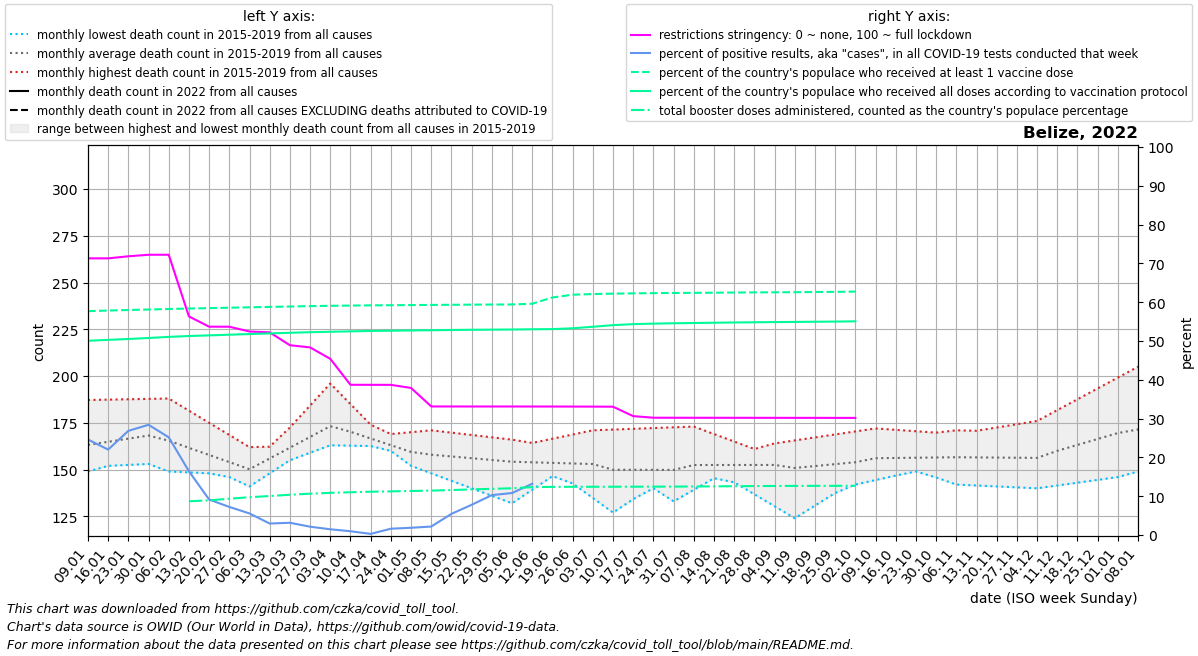

The table this chart was drawn from, first rows:
date, location, time_unit, time, deaths_2010_all_ages, deaths_2011_all_ages, deaths_2012_all_ages, deaths_2013_all_ages, deaths_2014_all_ages, deaths_2015_all_ages, deaths_2016_all_ages, deaths_2017_all_ages, deaths_2018_all_ages, deaths_2019_all_ages, deaths_2020_all_ages, deaths_2021_all_ages, deaths_2022_all_ages, new_deaths, new_cases_smoothed, new_tests_smoothed, positive_test_percent, stringency_index, people_vaccinated, people_fully_vaccinated
2022-01-09, Belize, monthly, 1, , , , , , , 151.5, 149.0, 187.2, 165.0, 205.0, 255.8, , 26.6, 2639, 11033, 24.62, 71.3, 230770, 200214
2022-01-16, Belize, monthly, 2, , , , , , , 152.0, 152.0, 187.4, 168.0, 198.2, 236.5, , 25.7, 4421, 20038, 22.02, 71.29, 231395, 201193
2022-01-23, Belize, monthly, 3, , , , , , , 152.5, 155.0, 187.6, 171.0, 191.5, 217.2, , 24.8, 5088, 18974, 26.84, 71.82, 231948, 202075
2022-01-30, Belize, monthly, 4, , , , , , , 153.0, 158.0, 187.8, 174.0, 184.8, 198.0, , 23.9, 4911, 17336, 28.4, 72.22, 232447, 203094
2022-02-06, Belize, monthly, 5, , , , , , 149.0, 152.2, 161.0, 188.0, 177.0, 178.0, 194.5, , 23.0, 3339, 13268, 25.18, 72.22, 232970, 204252
2022-02-13, Belize, monthly, 6, , , , , , 148.5, 151.4, 156.0, 181.5, 170.8, 175.0, 191.0, , 23.5, 2126, 12929, 16.44, 56.33, 233475, 205135
2022-02-20, Belize, monthly, 7, , , , , , 148.0, 150.6, 151.0, 175.0, 164.5, 172.0, 187.5, , 24.0, 1030, 11225, 9.149, 53.68, 233900, 205789
2022-02-27, Belize, monthly, 8, , , , , , 147.5, 149.8, 146.0, 168.5, 158.2, 169.0, 184.0, , 24.5, 601.4, 8273, 7.243, 53.68, 234313, 206478
2022-03-06, Belize, monthly, 9, , , , , , 147.0, 149.0, 141.0, 162.0, 152.0, 166.0, 181.4, , 25.0, 336.7, 6023, 5.563, 52.44, 234743, 207155
2022-03-13, Belize, monthly, 10, , , , , , 151.0, 160.8, 148.0, 162.2, 157.8, 166.0, 178.8, , 19.75, 165.1, 5583, 2.96, 52.23, 235129, 207798
2022-03-20, Belize, monthly, 11, , , , , , 155.0, 172.5, 155.0, 162.5, 163.5, 166.0, 176.2, , 14.5, 133, 4172, 3.158, 48.91, 235544, 208471
2022-03-27, Belize, monthly, 12, , , , , , 159.0, 184.2, 162.0, 162.8, 169.2, 166.0, 173.6, , 9.25, 89.57, 4194, 2.145, 48.35, 235951, 209063
2022-04-03, Belize, monthly, 13, , , , , , 163.0, 196.0, 169.0, 163.0, 175.0, 166.0, 171.0, , 4.0, 66.14, 4452, 1.482, 45.4, 236277, 209512
2022-04-10, Belize, monthly, 14, , , , , , 167.0, 185.0, 166.2, 162.8, 170.0, 166.0, 164.0, , 8.5, 40.14, 4096, 0.975, 38.71, 236524, 209937
2022-04-17, Belize, monthly, 15, , , , , , 168.0, 174.0, 163.5, 162.6, 165.0, 160.8, 157.0, , 13.0, 11.43, 3920, 0.292, 38.71, 236747, 210350
2022-04-24, Belize, monthly, 16, , , , , , 169.0, 163.0, 160.8, 162.4, 160.0, 155.5, 150.0, , 17.5, 68.86, 4175, 1.63, 38.7, 236875, 210596
2022-05-01, Belize, monthly, 17, , , , , , 170.0, 152.0, 158.0, 162.2, 155.0, 150.2, 143.0, , 22.0, 86.71, 4649, 1.866, 37.9, 237040, 210860
2022-05-08, Belize, monthly, 18, , , , , , 171.0, 148.0, 158.8, 162.0, 150.0, 145.0, 148.4, , 17.8, 89.57, 4121, 2.191, 33.13, 237178, 211094
2022-05-15, Belize, monthly, 19, , , , , , 169.8, 144.0, 159.6, 161.0, 150.8, 148.0, 153.8, , 13.6, 244, 4448, 5.458, 33.13, 237329, 211337
2022-05-22, Belize, monthly, 20, , , , , , 168.5, 140.0, 160.4, 160.0, 151.5, 151.0, 159.2, , 9.4, 464.6, 5944, 7.791, 33.12, 237476, 211554
2022-05-29, Belize, monthly, 21, , , , , , 167.2, 136.0, 161.2, 159.0, 152.2, 154.0, 164.6, , 5.2, 624.0, 6069, 10.28, 33.12, 237574, 211695
2022-06-05, Belize, monthly, 22, , , , , , 166.0, 132.0, 162.0, 158.0, 153.0, 157.0, 170.0, , 1.0, 691.4, 6381, 10.82, 33.12, 237668, 211828
2022-06-12, Belize, monthly, 23, , , , , , 158.2, 139.2, 164.2, 155.0, 152.8, 159.2, 172.0, , 1.5, 993, 4028, 13.21, 33.11, 238411, 212082
2022-06-19, Belize, monthly, 24, , , , , , 150.4, 146.5, 166.5, 152.0, 152.5, 161.4, 174.0, , 2.0, 889.7, , , 33.11, 244863, 212253
2022-06-26, Belize, monthly, 25, , , , , , 142.6, 153.8, 168.8, 149.0, 152.2, 163.6, 176.0, , 2.5, 1279, , , 33.1, 247707, 213100
2022-07-03, Belize, monthly, 26, , , , , , 134.8, 161.0, 171.0, 146.0, 152.0, 165.8, 178.0, , 3.0, 1107, , , 33.09, 248363, 214667
2022-07-10, Belize, monthly, 27, , , , , , 127.0, 154.0, 171.4, 145.8, 151.4, 168.0, 174.8, , 2.25, 924.9, , , 33.06, 248804, 216333
2022-07-17, Belize, monthly, 28, , , , , , 134.2, 147.0, 171.8, 145.6, 150.8, 165.0, 171.5, , 1.5, 893.6, , , 30.64, 249103, 217391
2022-07-24, Belize, monthly, 29, , , , , , 141.5, 140.0, 172.2, 145.4, 150.2, 162.0, 168.2, , 0.75, 793.9, , , 30.23, 249334, 217905
2022-07-31, Belize, monthly, 30, , , , , , 148.8, 133.0, 172.6, 145.2, 149.6, 159.0, 165.0, , 0.0, 475.4, , , 30.22, 249498, 218282
2022-08-07, Belize, monthly, 31, , , , , , 156.0, 139.2, 173.0, 145.0, 149.0, 156.0, 180.4, , 0.0, 348.7, , , 30.22, 249626, 218554
2022-08-14, Belize, monthly, 32, , , , , , 149.6, 145.4, 169.0, 145.5, 152.8, 156.0, 195.8, , 0.0, 282, , , 30.21, 249771, 218827
2022-08-21, Belize, monthly, 33, , , , , , 143.2, 151.6, 165.0, 146.0, 156.5, 156.0, 211.2, , 0.0, 304.7, , , 30.21, 249953, 219095
2022-08-28, Belize, monthly, 34, , , , , , 136.8, 157.8, 161.0, 146.5, 160.2, 156.0, 226.6, , 0.0, 232.6, , , 30.2, 250096, 219306
2022-09-04, Belize, monthly, 35, , , , , , 130.4, 164.0, 157.0, 147.0, 164.0, 156.0, 242.0, , 0.0, 183.3, , , 30.2, 250201, 219484
2022-09-11, Belize, monthly, 36, , , , , , 124.0, 163.2, 153.2, 148.2, 165.6, 156.0, 245.2, , 1.5, 142.1, , , 30.19, 250312, 219641
2022-09-18, Belize, monthly, 37, , , , , , 130.8, 162.5, 149.5, 149.5, 167.2, 154.2, 248.5, , 3.0, 185.1, , , 30.19, 250506, 219857
2022-09-25, Belize, monthly, 38, , , , , , 137.5, 161.8, 145.8, 150.8, 168.8, 152.5, 251.8, , 4.5, 123.4, , , 30.19, 250652, 220004
2022-10-02, Belize, monthly, 39, , , , , , 144.2, 161.0, 142.0, 152.0, 170.4, 150.8, 255.0, , 6.0, 77.0, , , 30.18, 250918, 220283
2022-10-09, Belize, monthly, 40, , , , , , 151.0, 157.2, 144.4, 155.8, 172.0, 149.0, 263.0, , 4.8, 18.29, , , , , 
2022-10-16, Belize, monthly, 41, , , , , , 150.0, 153.4, 146.8, 159.6, 171.2, 159.0, 271.0, , , , , , , , 
2022-10-23, Belize, monthly, 42, , , , , , 149.0, 149.6, 149.2, 163.4, 170.5, 169.0, 279.0, , , , , , , , 
2022-10-30, Belize, monthly, 43, , , , , , 148.0, 145.8, 151.6, 167.2, 169.8, 179.0, 287.0, , , , , , , , 
2022-11-06, Belize, monthly, 44, , , , , , 147.0, 142.0, 154.0, 171.0, 169.0, 189.0, 292.4, , , , , , , , 
2022-11-13, Belize, monthly, 45, , , , , , 148.8, 141.5, 154.2, 167.2, 170.8, 201.8, 297.8, , , , , , , , 
2022-11-20, Belize, monthly, 46, , , , , , 150.6, 141.0, 154.5, 163.5, 172.5, 214.6, 303.2, , , , , , , , 
2022-11-27, Belize, monthly, 47, , , , , , 152.4, 140.5, 154.8, 159.8, 174.2, 227.4, 308.6, , , , , , , , 
2022-12-04, Belize, monthly, 48, , , , , , 154.2, 140.0, 155.0, 156.0, 176.0, 240.2, 314.0, , , , , , , , 
2022-12-11, Belize, monthly, 49, , , , , , 156.0, 141.5, 163.0, 157.8, 181.8, 253.0, 281.0, , , , , , , , 
2022-12-18, Belize, monthly, 50, , , , , , 154.8, 143.0, 171.0, 159.6, 187.6, 258.5, 248.0, , , , , , , , 
2022-12-25, Belize, monthly, 51, , , , , , 153.5, 144.5, 179.0, 161.4, 193.4, 264.0, 215.0, , , , , , , , 
2023-01-01, Belize, monthly, 52, , , , , , 152.2, 146.0, 187.0, 163.2, 199.2, 269.5, 182.0, , , , , , , , 
2023-01-08, Belize, monthly, 1, , , , , , 151.0, 149.0, 187.2, 165.0, 205.0, 275.0, , , , , , , , , 
